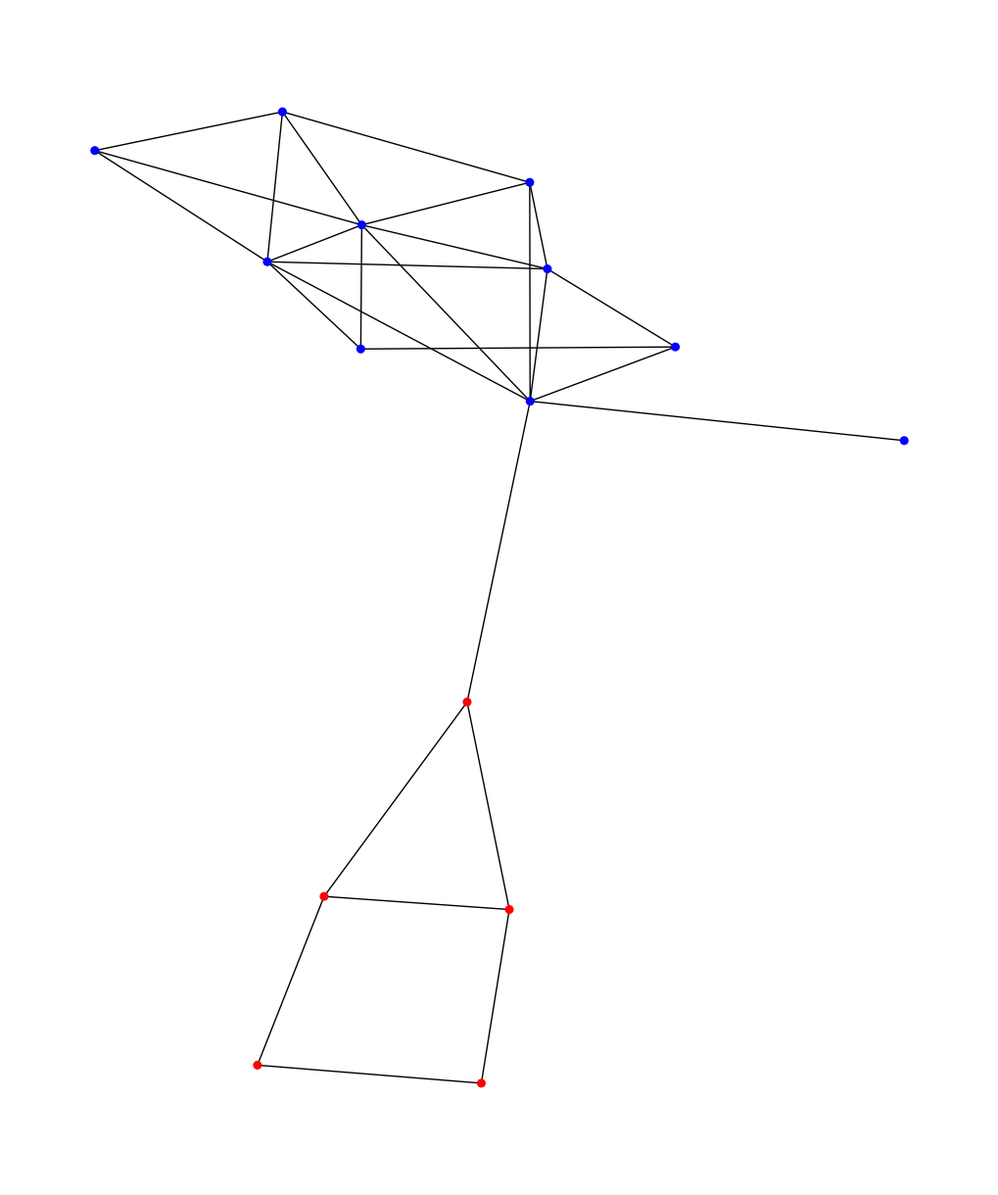

Write Python code to recreate this figure.
import numpy as np
import math
import networkx as nx
import matplotlib.pyplot as plt
def join_graph(G1, G2, n_pert_edges):
    assert n_pert_edges > 0
    F = nx.compose(G1, G2)
    edge_cnt = 0
    while edge_cnt < n_pert_edges:
        node_1 = np.random.choice(G1.nodes())
        node_2 = np.random.choice(G2.nodes())
        F.add_edge(node_1, node_2)
        edge_cnt += 1
    return F
def ba(start, width, role_start=0, m=5):
    graph = nx.barabasi_albert_graph(width, m)
    graph.add_nodes_from(range(start, start + width))
    nids = sorted(graph)
    mapping = {nid: start + i for i, nid in enumerate(nids)}
    graph = nx.relabel_nodes(graph, mapping)
    roles = [role_start for i in range(width)]
    return graph, roles
def house(start, role_start=0):
    graph = nx.Graph()
    graph.add_nodes_from(range(start, start + 5))
    graph.add_edges_from(
        [
            (start, start + 1),
            (start + 1, start + 2),
            (start + 2, start + 3),
            (start + 3, start),
        ]
    )
    # graph.add_edges_from([(start, start + 2), (start + 1, start + 3)])
    graph.add_edges_from([(start + 4, start), (start + 4, start + 1)])
    roles = [role_start, role_start, role_start, role_start, role_start]
    return graph, roles
def grid(start, dim=2, role_start=0):
    grid_G = nx.grid_graph([dim, dim])
    grid_G = nx.convert_node_labels_to_integers(grid_G, first_label=start)
    roles = [role_start for i in grid_G.nodes()]
    return grid_G, roles
def tree(start, height, r=2, role_start=0):
    graph = nx.balanced_tree(r, height)
    roles = [0] * graph.number_of_nodes()
    return graph, roles
def cycle(start, len_cycle, role_start=0):
    graph = nx.Graph()
    graph.add_nodes_from(range(start, start + len_cycle))
    for i in range(len_cycle - 1):
        graph.add_edges_from([(start + i, start + i + 1)])
    graph.add_edges_from([(start + len_cycle - 1, start)])
    roles = [role_start] * len_cycle
    return graph, roles
def build_graph(width_basis,basis_type,Ground_truth,start=0,rdm_basis_plugins=False,add_random_edges=0,m=5):
    num_shapes = 1
    if Ground_truth == "grid":
        list_shapes = [[Ground_truth, 3]] * num_shapes
    elif Ground_truth == "house":
        list_shapes = [[Ground_truth]] * num_shapes  # You can customize the shapes here
    else:
        list_shapes = [[Ground_truth, 6]] * num_shapes
    if basis_type == "ba":
        basis, role_id = eval(basis_type)(start, width_basis, m=m)
    else:
        basis, role_id = eval(basis_type)(start, width_basis)

    n_basis, n_shapes = nx.number_of_nodes(basis), len(list_shapes)
    start += n_basis  # indicator of the id of the next node

    # Sample (with replacement) where to attach the new motifs
    if rdm_basis_plugins is True:
        plugins = np.random.choice(n_basis, n_shapes, replace=False)
    else:
        spacing = math.floor(n_basis / n_shapes)
        plugins = [int(k * spacing) for k in range(n_shapes)]
    seen_shapes = {"basis": [0, n_basis]}

    for shape_id, shape in enumerate(list_shapes):
        shape_type = shape[0]
        args = [start]
        if len(shape) > 1:
            args += shape[1:]
        args += [0]
        graph_s, roles_graph_s = eval(shape_type)(*args)
        n_s = nx.number_of_nodes(graph_s)
        try:
            col_start = seen_shapes[shape_type][0]
        except:
            col_start = np.max(role_id) + 1
            seen_shapes[shape_type] = [col_start, n_s]
        if basis_type == "ba":
            shape_connecting_node = np.random.choice(list(graph_s.nodes()))
            basis_connecting_node = plugins[shape_id]
            basis.add_edges_from([(shape_connecting_node, basis_connecting_node)])
        else:
            basis.add_edges_from([(start, plugins[shape_id])])

        # Attach the shape to the basis
        basis.add_nodes_from(graph_s.nodes())
        basis.add_edges_from(graph_s.edges())
        if shape_type == "cycle":
            if np.random.random() > 0.5:
                a = np.random.randint(1, 4)
                b = np.random.randint(1, 4)
                basis.add_edges_from([(a + start, b + plugins[shape_id])])
        temp_labels = [r + col_start for r in roles_graph_s]
        # temp_labels[0] += 100 * seen_shapes[shape_type][0]
        role_id += temp_labels
        start += n_s

    if add_random_edges > 0:
        # add random edges between nodes:
        for p in range(add_random_edges):
            src, dest = np.random.choice(nx.number_of_nodes(basis), 2, replace=False)
            print(src, dest)
            basis.add_edges_from([(src, dest)])

    return basis, role_id, plugins
def perturb(graph_list, p):
    perturbed_graph_list = []
    for G_original in graph_list:
        G = G_original.copy()
        edge_count = int(G.number_of_edges() * p)
        # randomly add the edges between a pair of nodes without an edge.
        for _ in range(edge_count):
            while True:
                u = np.random.randint(0, G.number_of_nodes())
                v = np.random.randint(0, G.number_of_nodes())
                if (not G.has_edge(u, v)) and (u != v):
                    break
            G.add_edge(u, v)
        perturbed_graph_list.append(G)
    return perturbed_graph_list
def generate_random_graph(basis_type="ba", Ground_truth="grid"):
    num_shapes = 1
    # width_basis = np.random.randint(2, 6)  # Random width for the basis
    width_basis = 10
    # m = np.random.randint(2, 6)  # Random 'm' for BA graph
    m = 3
    G, role_id, _ = build_graph(width_basis, basis_type, Ground_truth, start=0, m=m)
    G = perturb([G], 0.01)[0]
    name = basis_type + "_" + str(width_basis) + "_" + str(num_shapes)
    return G, role_id, name

num_iterations = 10
plt.figure(figsize=(10, 12), dpi=300)
G, role_id, name = generate_random_graph(basis_type="ba", Ground_truth="house")
nx.draw(G, node_size=30, with_labels=False, node_color=["red" if role_id[node] == 1 else "blue" for node in G.nodes()])
plt.show()
